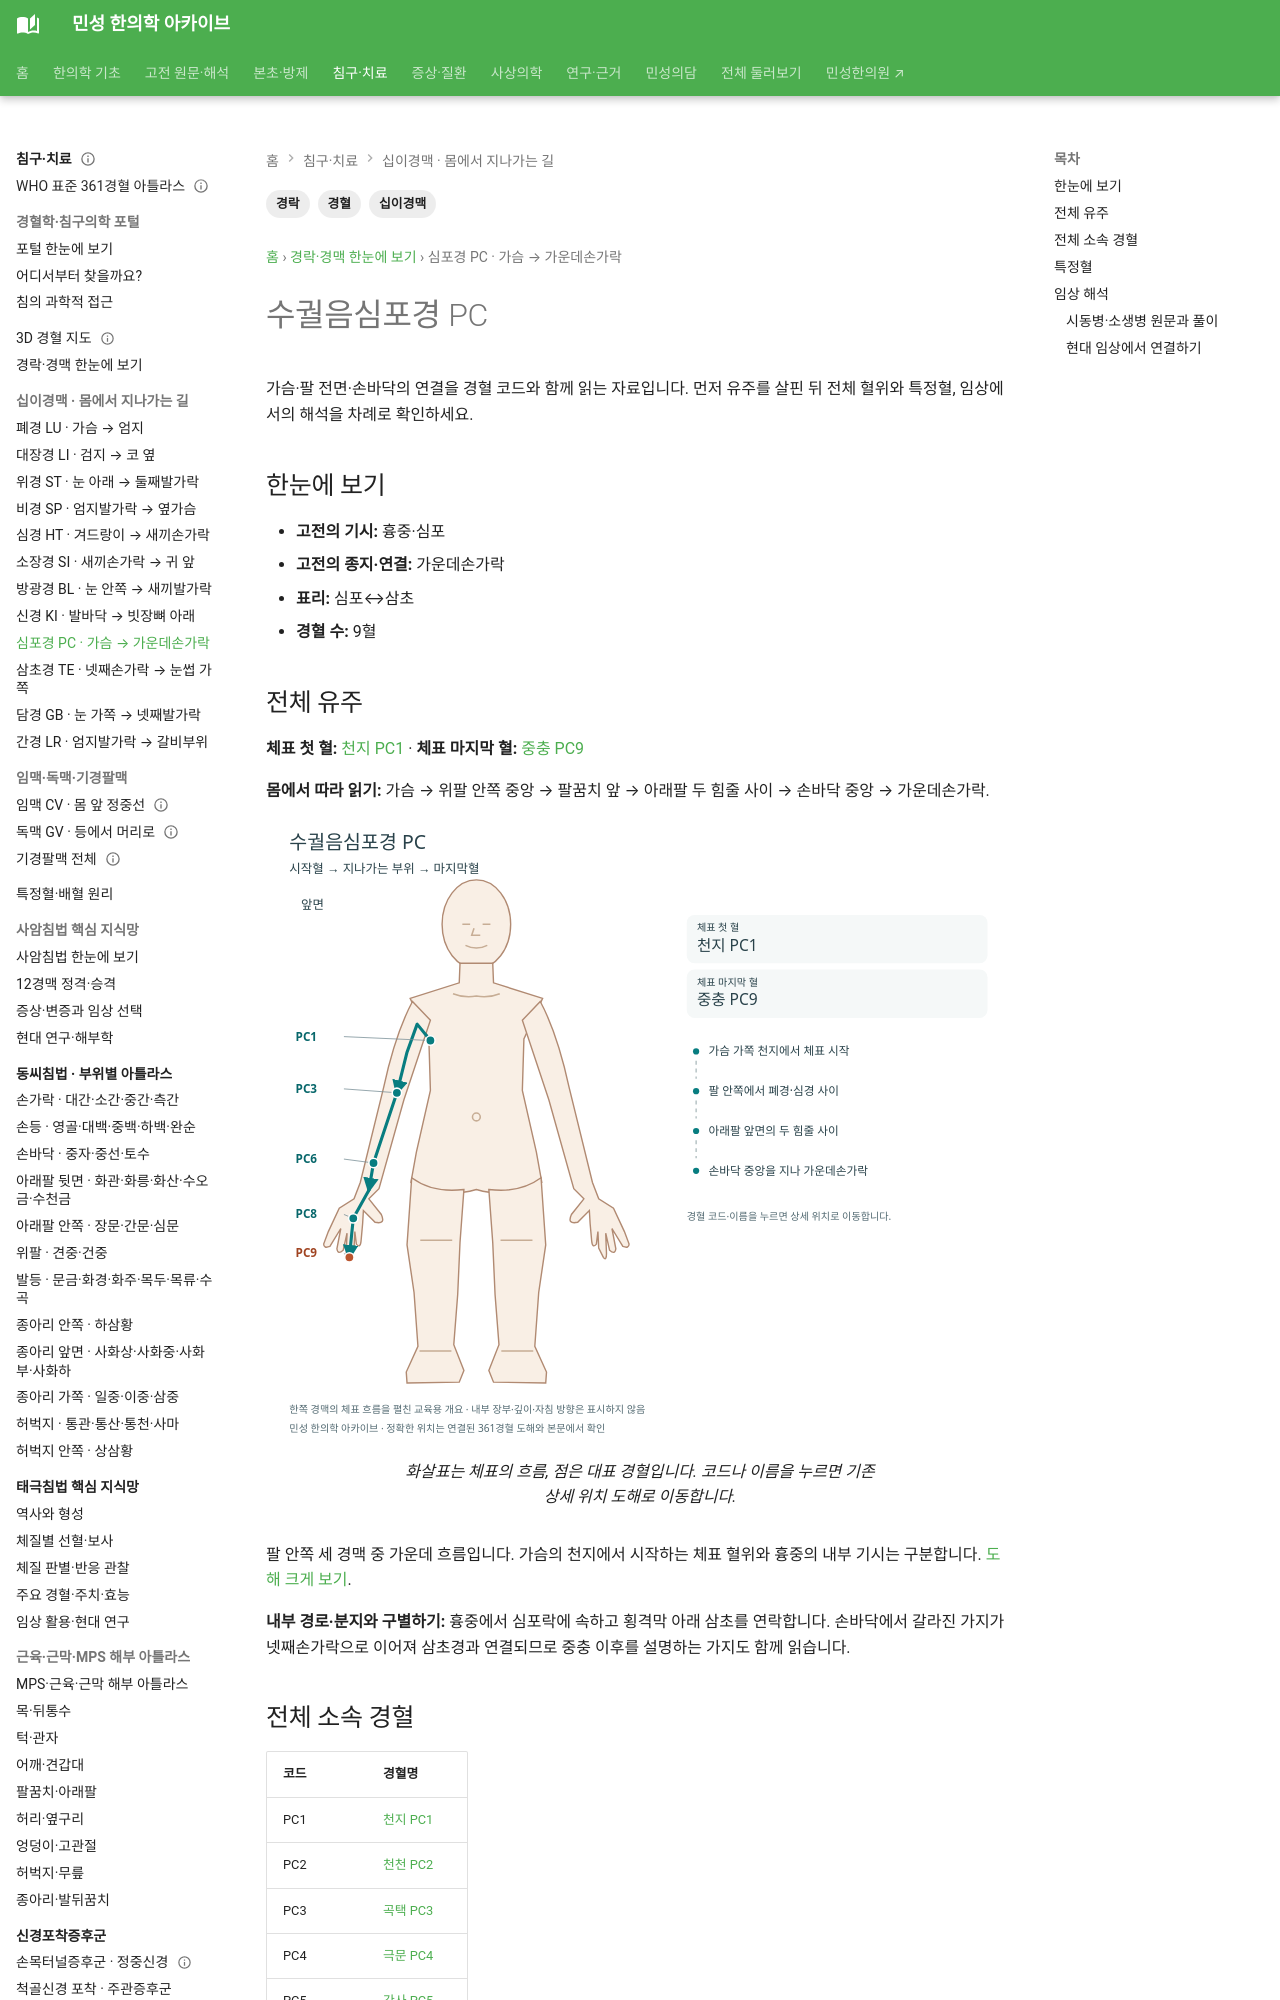

repository: joowon1111/minseong-korean-medicine-wiki · page: meridian-network/pericardium-meridian/index.html · generator: mkdocs

---
title: 수궐음심포경 PC
description: 수궐음심포경 PC의 기시·종지, 전체 유주, 표리관계, 전체 경혈과 특정혈을 정리합니다.
tags: [경락, 십이경맥, 경혈]
---
# 수궐음심포경 PC

## 한눈에 보기
- **기시:** 흉중·심포
- **종지:** 가운데손가락
- **표리:** 심포↔삼초
- **경혈 수:** 9혈

## 전체 유주
흉중→심포→삼초. 체표는 흉부→상지 전면 중앙→가운데손가락.
